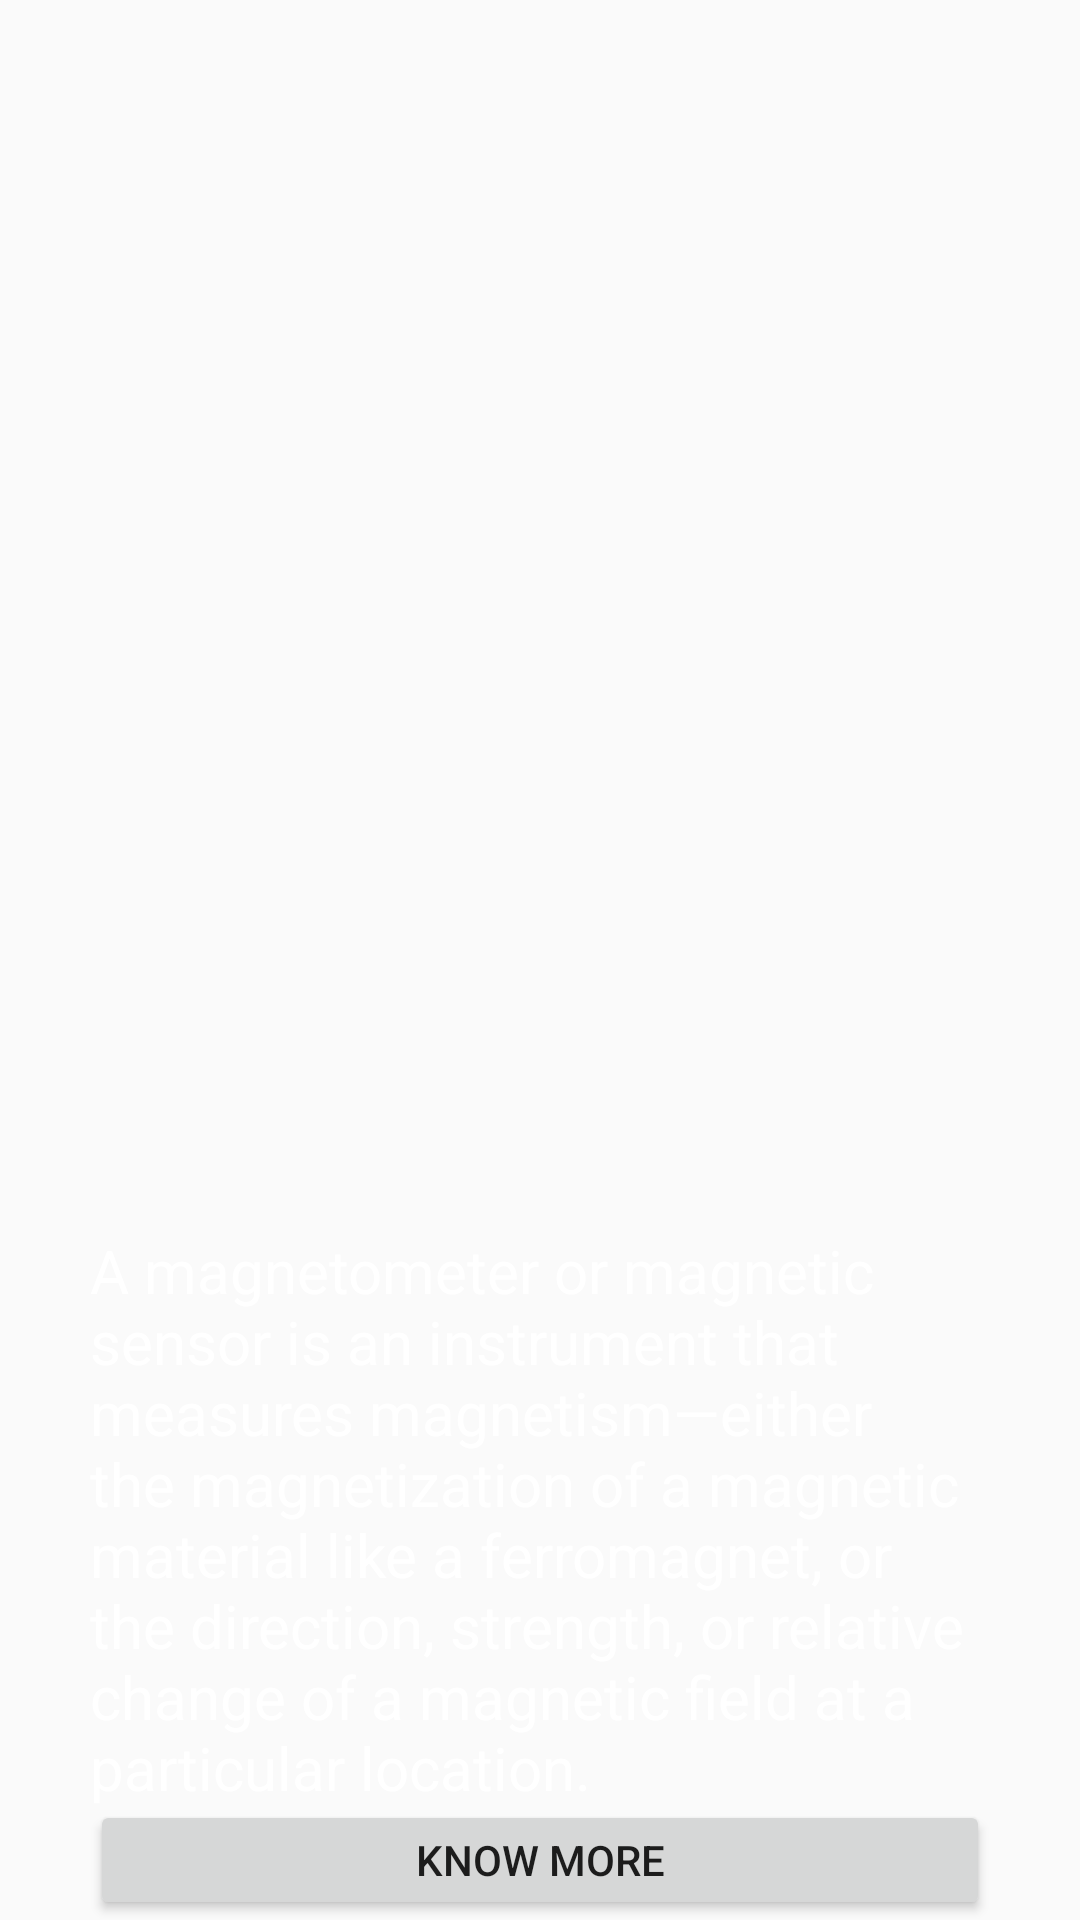

Produce the Android XML layout that renders to this screen, including the resource entries it uses.
<!-- AndroidManifest.xml: application theme AppTheme -->
<!-- res/layout/activity_magnet_.xml -->
<?xml version="1.0" encoding="utf-8"?>
<RelativeLayout xmlns:android="http://schemas.android.com/apk/res/android"
    xmlns:app="http://schemas.android.com/apk/res-auto"
    xmlns:tools="http://schemas.android.com/tools"
    android:layout_width="match_parent"
    android:layout_height="match_parent"
    android:background="@drawable/background"
    tools:context=".MagnetFragment">

    <TextView
        android:id="@+id/tv_mag"
        android:layout_width="wrap_content"
        android:layout_height="wrap_content"
        android:layout_marginLeft="170dp"
        android:layout_marginRight="130dp"
        android:layout_marginTop="79dp"
        android:textColor="#ffffff"
        android:textSize="20dp" />

    <TextView
        android:id="@+id/lightData_textView"
        android:layout_width="wrap_content"
        android:layout_height="wrap_content"
        android:layout_marginLeft="30dp"
        android:layout_marginTop="410dp"
        android:layout_marginRight="30dp"
        android:text="A magnetometer or magnetic sensor is an instrument that measures magnetism—either the magnetization of a magnetic material like a ferromagnet, or the direction, strength, or relative change of a magnetic field at a particular location."
        android:textColor="#ffffff"
        android:textSize="20dp" />

    <Button
        android:id="@+id/know_button"
        android:layout_width="1200dp"
        android:layout_height="wrap_content"
        android:layout_marginLeft="30dp"
        android:layout_marginTop="600dp"
        android:layout_marginRight="30dp"
        android:text="Know More" />

</RelativeLayout>
<!-- resources referenced by this layout -->
<resources>
  <style name="AppTheme" parent="Theme.AppCompat.Light.NoActionBar">
          
          <item name="colorPrimary">@color/colorPrimary</item>
          <item name="colorPrimaryDark">@color/colorPrimaryDark</item>
          <item name="colorAccent">@color/colorAccent</item>
      </style>
  <color name="colorPrimary">#303f9f</color>
  <color name="colorPrimaryDark">#000000</color>
  <color name="colorAccent">#ff0000</color>
</resources>
